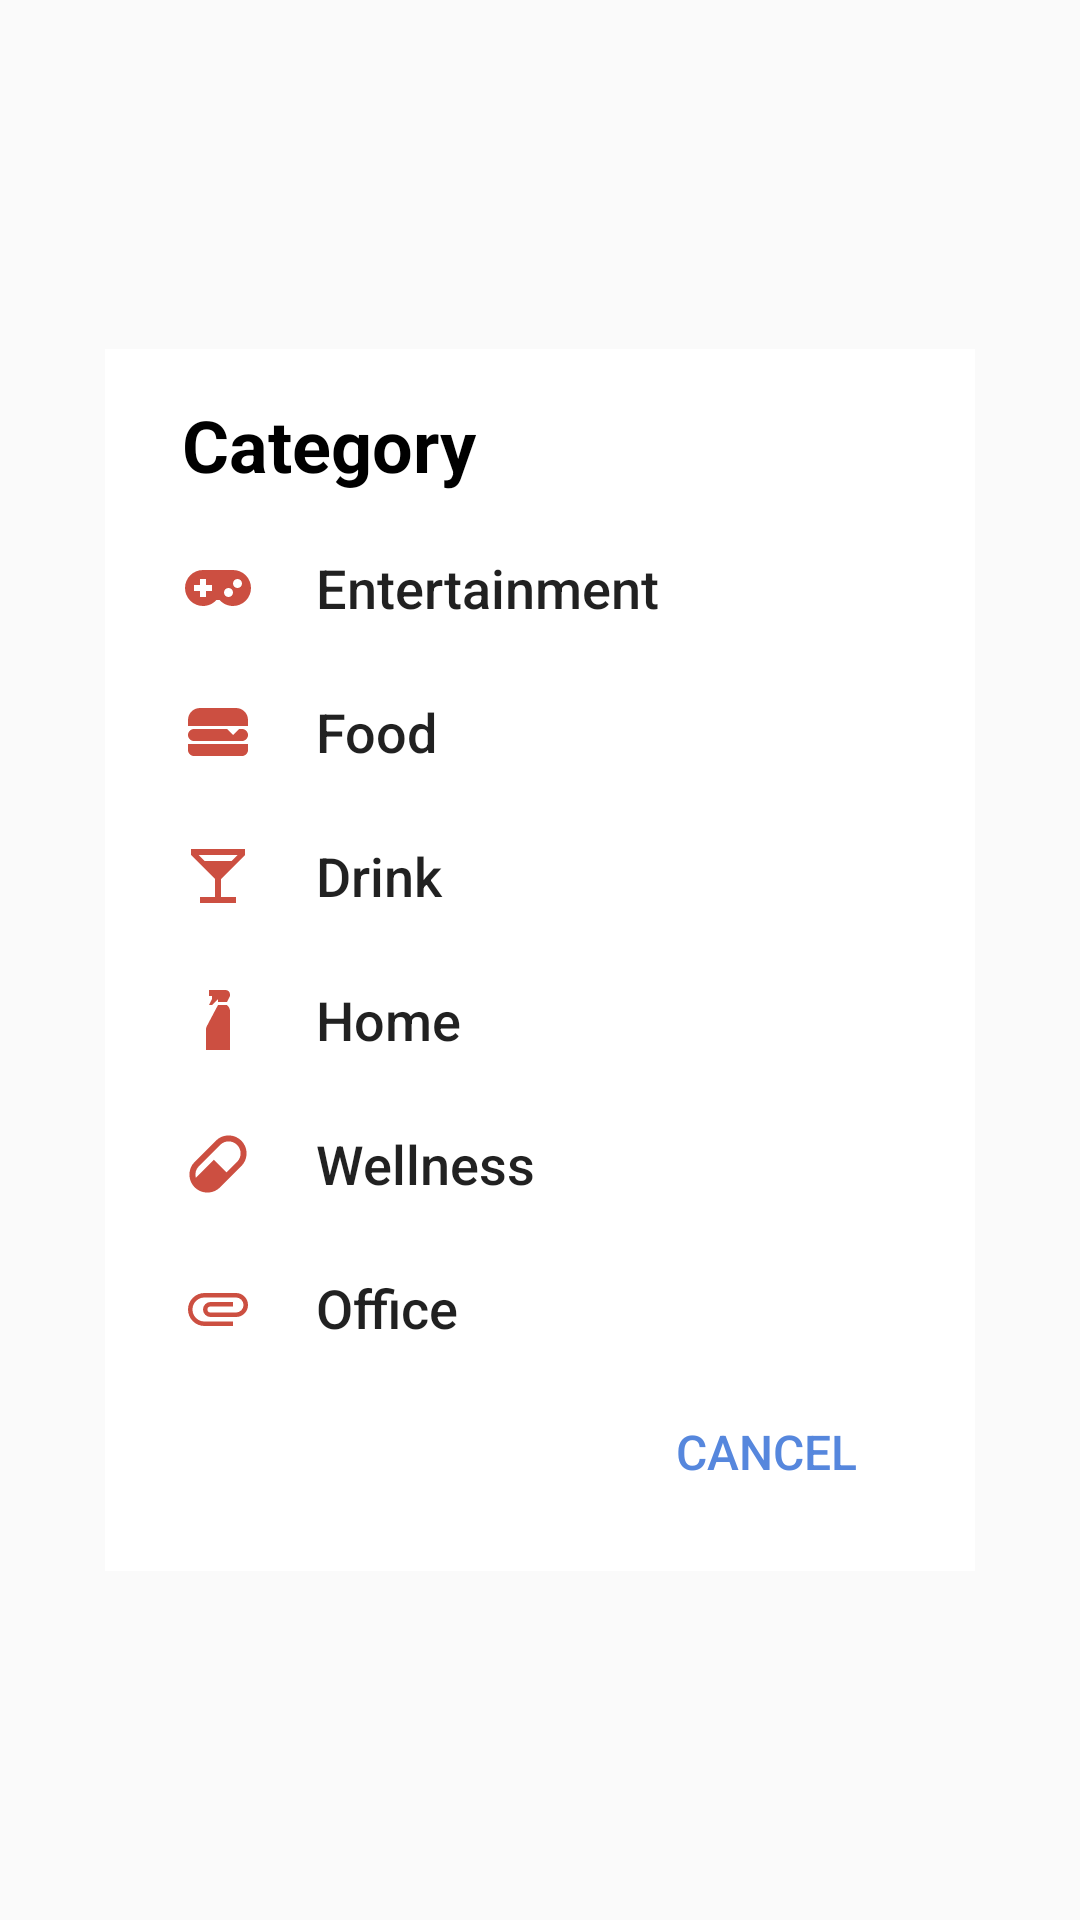

Here is an Android app screen rendered from its layout file. Give the layout XML and the strings, colors and styles it references.
<!-- AndroidManifest.xml: application theme AppTheme -->
<!-- res/layout/popup_cat_select_window.xml -->
<?xml version="1.0" encoding="utf-8"?>
<androidx.constraintlayout.widget.ConstraintLayout
    xmlns:android="http://schemas.android.com/apk/res/android"
    xmlns:app="http://schemas.android.com/apk/res-auto"
    xmlns:tools="http://schemas.android.com/tools"
    android:layout_width="match_parent"
    android:layout_height="match_parent">

    <LinearLayout
        android:layout_width="0dp"
        android:layout_height="wrap_content"
        android:layout_marginStart="35dp"
        android:layout_marginTop="100dp"
        android:layout_marginEnd="35dp"
        android:layout_marginBottom="100dp"
        android:background="@color/white"
        android:orientation="vertical"
        android:paddingTop="15.66dp"
        android:paddingBottom="15.66dp"
        app:layout_constraintBottom_toBottomOf="parent"
        app:layout_constraintEnd_toEndOf="parent"
        app:layout_constraintStart_toStartOf="parent"
        app:layout_constraintTop_toTopOf="parent">

        <LinearLayout
            android:layout_width="match_parent"
            android:layout_height="match_parent"
            android:orientation="vertical">

            <TextView
                android:id="@+id/textView8"
                android:layout_width="match_parent"
                android:layout_height="40dp"
                android:paddingStart="25.77dp"
                android:text="@string/popup_category"
                android:textColor="@android:color/black"
                android:textSize="24sp"
                android:textStyle="bold" />

        </LinearLayout>

        <LinearLayout
            android:layout_width="match_parent"
            android:layout_height="match_parent"
            android:orientation="vertical"
            tools:layout_editor_absoluteX="50dp"
            tools:layout_editor_absoluteY="363dp">

            <Button
                android:id="@+id/pop_cat_button_0"
                style="@style/Widget.AppCompat.Button.Borderless"
                android:layout_width="match_parent"
                android:layout_height="wrap_content"
                android:layout_weight="1"
                android:background="@color/white"
                android:drawableStart="@drawable/ic_electronics"
                android:drawablePadding="20.77dp"
                android:gravity="start|center_vertical"
                android:paddingStart="25.77dp"
                android:text="@string/cat_entertainment"
                android:textAlignment="textStart"
                android:textAllCaps="false"
                android:textSize="18sp" />

            <Button
                android:id="@+id/pop_cat_button_1"
                style="@style/Widget.AppCompat.Button.Borderless"
                android:layout_width="match_parent"
                android:layout_height="wrap_content"
                android:layout_weight="1"
                android:background="@color/white"
                android:drawableStart="@drawable/ic_food"
                android:drawablePadding="20.77dp"
                android:gravity="start|center_vertical"
                android:paddingStart="25.77dp"
                android:text="@string/cat_food"
                android:textAlignment="textStart"
                android:textAllCaps="false"
                android:textSize="18sp" />

            <Button
                android:id="@+id/pop_cat_button_2"
                style="@style/Widget.AppCompat.Button.Borderless"
                android:layout_width="match_parent"
                android:layout_height="wrap_content"
                android:layout_weight="1"
                android:background="@color/white"
                android:drawableStart="@drawable/ic_drinks"
                android:drawablePadding="20.77dp"
                android:gravity="start|center_vertical"
                android:paddingStart="25.77dp"
                android:text="@string/cat_drink"
                android:textAlignment="textStart"
                android:textAllCaps="false"
                android:textSize="18sp" />

            <Button
                android:id="@+id/pop_cat_button_3"
                style="@style/Widget.AppCompat.Button.Borderless"
                android:layout_width="match_parent"
                android:layout_height="wrap_content"
                android:layout_weight="1"
                android:background="@color/white"
                android:drawableStart="@drawable/ic_cleaning"
                android:drawablePadding="20.77dp"
                android:gravity="start|center_vertical"
                android:paddingStart="25.77dp"
                android:text="@string/cat_home"
                android:textAlignment="textStart"
                android:textAllCaps="false"
                android:textSize="18sp" />

            <Button
                android:id="@+id/pop_cat_button_4"
                style="@style/Widget.AppCompat.Button.Borderless"
                android:layout_width="match_parent"
                android:layout_height="wrap_content"
                android:layout_weight="1"
                android:background="@color/white"
                android:drawableStart="@drawable/ic_pharmacy"
                android:drawablePadding="20.77dp"
                android:gravity="start|center_vertical"
                android:paddingStart="25.77dp"
                android:text="@string/cat_wellness"
                android:textAlignment="textStart"
                android:textAllCaps="false"
                android:textSize="18sp" />

            <Button
                android:id="@+id/pop_cat_button_5"
                style="@style/Widget.AppCompat.Button.Borderless"
                android:layout_width="match_parent"
                android:layout_height="wrap_content"
                android:layout_weight="1"
                android:background="@color/white"
                android:drawableStart="@drawable/ic_office"
                android:drawablePadding="20.77dp"
                android:gravity="start|center_vertical"
                android:paddingStart="25.77dp"
                android:text="@string/cat_office"
                android:textAlignment="textStart"
                android:textAllCaps="false"
                android:textSize="18sp" />

        </LinearLayout>

        <LinearLayout
            android:layout_width="match_parent"
            android:layout_height="match_parent"
            android:gravity="end"
            android:orientation="vertical"
            android:paddingEnd="25.77dp">

            <Button
                android:id="@+id/pop_cat_button_cancel"
                style="@style/Widget.AppCompat.Button.Borderless"
                android:layout_width="wrap_content"
                android:layout_height="wrap_content"
                android:layout_weight="1"
                android:background="@color/white"
                android:text="@string/pop_cat_cancel"
                android:textAlignment="center"
                android:textAllCaps="true"
                android:textColor="@color/colorButtonBlue"
                android:textSize="16sp" />
        </LinearLayout>
    </LinearLayout>

</androidx.constraintlayout.widget.ConstraintLayout>
<!-- resources referenced by this layout -->
<resources>
  <color name="colorButtonBlue">#5687dd</color>
  <color name="white">#ffffff</color>
  <!-- drawable ic_cleaning (drawable) -->
  <vector xmlns:android="http://schemas.android.com/apk/res/android"
      android:width="24dp"
      android:height="24dp"
      android:viewportWidth="24"
      android:viewportHeight="24">
    <path
        android:fillColor="@color/colorIconOnButton"
        android:pathData="M12,7H15C15.66,7.64 16,8.31 16,9V22H8V15C8,14.72 8.11,14.39 8.3,14L12,7M16,4L15,6H12V5L10,7H9L10,5V4H9V2H14.5A1.5,1.5 0,0 1,16 3.5V4Z"/>
  </vector>
  <!-- drawable ic_drinks (drawable) -->
  <vector xmlns:android="http://schemas.android.com/apk/res/android"
      android:width="24dp"
      android:height="24dp"
      android:viewportWidth="24"
      android:viewportHeight="24">
    <path
        android:fillColor="@color/colorIconOnButton"
        android:pathData="M7.5,7L5.5,5H18.5L16.5,7M11,13V19H6V21H18V19H13V13L21,5V3H3V5L11,13Z"/>
  </vector>
  <!-- drawable ic_food (drawable) -->
  <vector xmlns:android="http://schemas.android.com/apk/res/android"
      android:width="24dp"
      android:height="24dp"
      android:viewportWidth="24"
      android:viewportHeight="24">
    <path
        android:fillColor="@color/colorIconOnButton"
        android:pathData="M2,16H22V18C22,19.11 21.11,20 20,20H4C2.89,20 2,19.11 2,18V16M6,4H18C20.22,4 22,5.78 22,8V10H2V8C2,5.78 3.78,4 6,4M4,11H15L17,13L19,11H20C21.11,11 22,11.89 22,13C22,14.11 21.11,15 20,15H4C2.89,15 2,14.11 2,13C2,11.89 2.89,11 4,11Z"/>
  </vector>
  <!-- drawable ic_office (drawable) -->
  <vector xmlns:android="http://schemas.android.com/apk/res/android"
      android:width="24dp"
      android:height="24dp"
      android:viewportWidth="24"
      android:viewportHeight="24">
    <path
        android:fillColor="@color/colorIconOnButton"
        android:pathData="M7.5,18A5.5,5.5 0,0 1,2 12.5A5.5,5.5 0,0 1,7.5 7H18A4,4 0,0 1,22 11A4,4 0,0 1,18 15H9.5A2.5,2.5 0,0 1,7 12.5A2.5,2.5 0,0 1,9.5 10H17V11.5H9.5A1,1 0,0 0,8.5 12.5A1,1 0,0 0,9.5 13.5H18A2.5,2.5 0,0 0,20.5 11A2.5,2.5 0,0 0,18 8.5H7.5A4,4 0,0 0,3.5 12.5A4,4 0,0 0,7.5 16.5H17V18H7.5Z"/>
  </vector>
  <!-- drawable ic_pharmacy (drawable) -->
  <vector xmlns:android="http://schemas.android.com/apk/res/android"
      android:width="24dp"
      android:height="24dp"
      android:viewportWidth="24"
      android:viewportHeight="24">
    <path
        android:fillColor="@color/colorIconOnButton"
        android:pathData="M4.22,11.29L11.29,4.22C13.64,1.88 17.43,1.88 19.78,4.22C22.12,6.56 22.12,10.36 19.78,12.71L12.71,19.78C10.36,22.12 6.56,22.12 4.22,19.78C1.88,17.43 1.88,13.64 4.22,11.29M5.64,12.71C4.59,13.75 4.24,15.24 4.6,16.57L10.59,10.59L14.83,14.83L18.36,11.29C19.93,9.73 19.93,7.2 18.36,5.64C16.8,4.07 14.27,4.07 12.71,5.64L5.64,12.71Z"/>
  </vector>
  <string name="cat_drink">Drink</string>
  <string name="cat_entertainment">Entertainment</string>
  <string name="cat_food">Food</string>
  <string name="cat_home">Home</string>
  <string name="cat_office">Office</string>
  <string name="cat_wellness">Wellness</string>
  <string name="pop_cat_cancel">Cancel</string>
  <string name="popup_category">Category</string>
  <style name="AppTheme" parent="Theme.AppCompat.Light.DarkActionBar">
          
          <item name="colorPrimary">@color/colorPrimary</item>
          <item name="colorPrimaryDark">@color/colorPrimaryDark</item>
          <item name="colorAccent">@color/colorAccent</item>
          <item name="android:textViewStyle">@style/MyTextViewStyle</item>
      </style>
  <color name="colorIconOnButton">#cc4f41</color>
  <color name="colorPrimary">#CC4F41</color>
  <color name="colorPrimaryDark">#a93d2b</color>
  <color name="colorAccent">#cc4f41</color>
  <style name="MyTextViewStyle" parent="android:Widget.TextView">
          <item name="android:textColor">@color/colorHintText</item>
      </style>
  <color name="colorHintText">#767676</color>
</resources>
